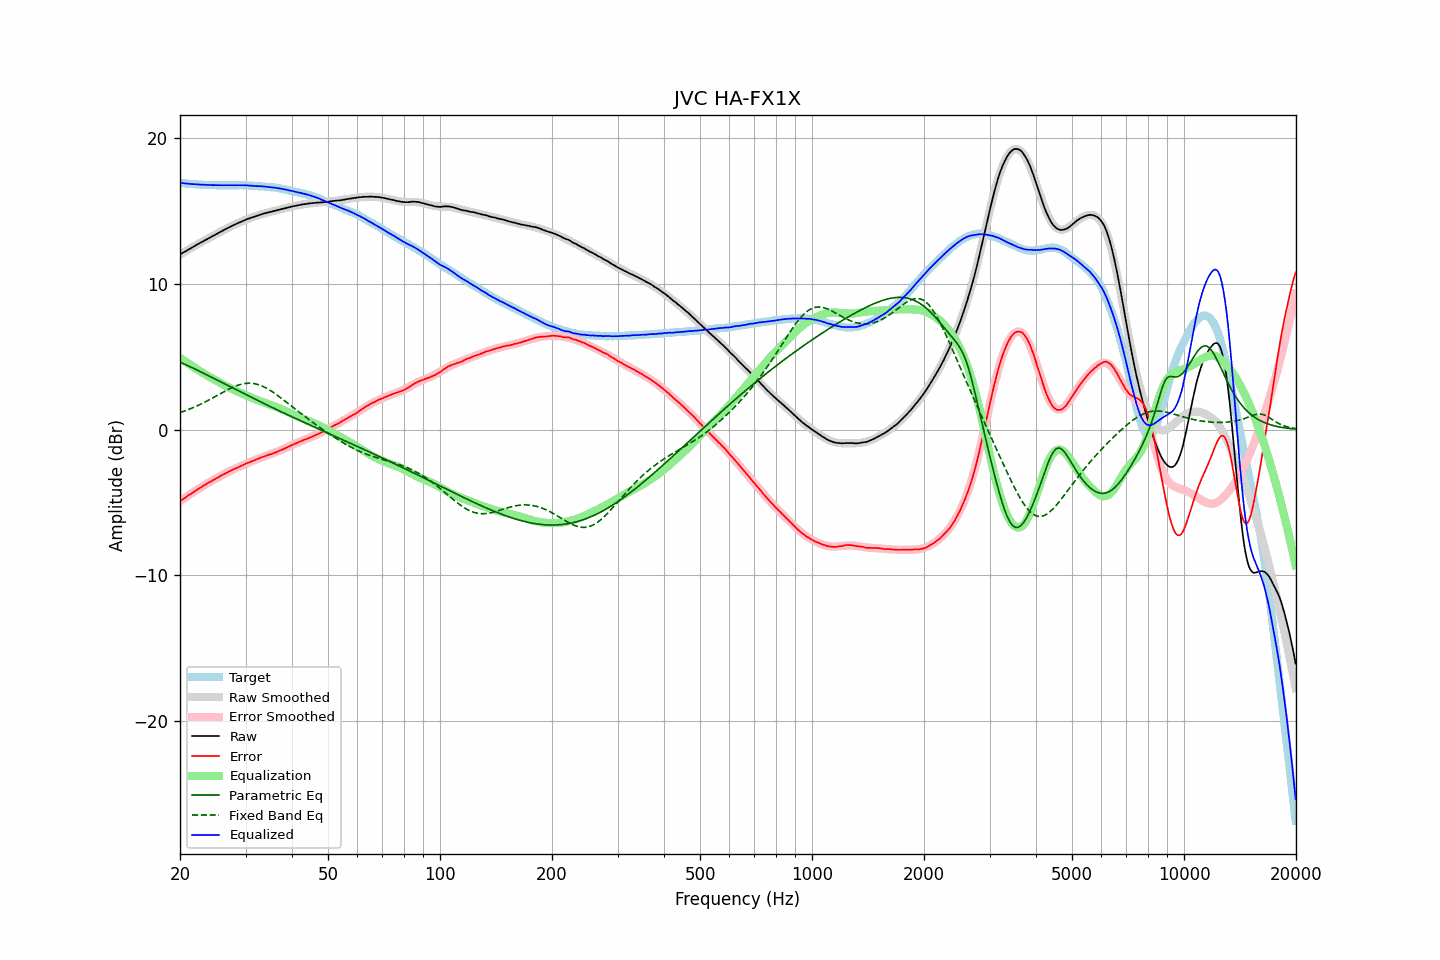

The table this chart was drawn from, first rows:
frequency, raw, error, smoothed, error_smoothed, equalization, parametric_eq, fixed_band_eq, equalized_raw, equalized_smoothed, target
20.00, 12.01, -4.92, 12.01, -4.92, 4.92, 4.62, 1.16, 16.93, 16.93, 16.93
20.20, 12.07, -4.84, 12.07, -4.84, 4.84, 4.57, 1.20, 16.91, 16.92, 16.92
20.40, 12.14, -4.76, 12.14, -4.77, 4.77, 4.53, 1.24, 16.91, 16.90, 16.90
20.61, 12.20, -4.69, 12.20, -4.69, 4.69, 4.48, 1.28, 16.89, 16.89, 16.89
20.81, 12.26, -4.61, 12.27, -4.61, 4.61, 4.43, 1.32, 16.87, 16.88, 16.87
21.02, 12.33, -4.53, 12.33, -4.54, 4.54, 4.38, 1.36, 16.87, 16.87, 16.86
21.23, 12.39, -4.46, 12.39, -4.46, 4.46, 4.32, 1.40, 16.85, 16.86, 16.85
21.44, 12.45, -4.41, 12.46, -4.39, 4.39, 4.27, 1.45, 16.84, 16.85, 16.86
21.66, 12.52, -4.32, 12.52, -4.32, 4.32, 4.22, 1.50, 16.84, 16.84, 16.84
21.87, 12.58, -4.26, 12.58, -4.25, 4.25, 4.17, 1.54, 16.83, 16.83, 16.84
22.09, 12.65, -4.17, 12.65, -4.18, 4.18, 4.12, 1.59, 16.83, 16.82, 16.82
22.31, 12.71, -4.10, 12.71, -4.11, 4.11, 4.06, 1.64, 16.82, 16.81, 16.82
22.54, 12.77, -4.04, 12.77, -4.04, 4.04, 4.01, 1.69, 16.81, 16.81, 16.81
22.76, 12.83, -3.97, 12.83, -3.97, 3.97, 3.95, 1.75, 16.80, 16.80, 16.80
22.99, 12.90, -3.89, 12.90, -3.90, 3.90, 3.90, 1.80, 16.80, 16.80, 16.79
23.22, 12.96, -3.82, 12.96, -3.83, 3.83, 3.85, 1.86, 16.79, 16.79, 16.78
23.45, 13.02, -3.77, 13.02, -3.77, 3.77, 3.79, 1.91, 16.79, 16.79, 16.79
23.69, 13.08, -3.70, 13.08, -3.70, 3.70, 3.74, 1.97, 16.78, 16.78, 16.78
23.92, 13.14, -3.63, 13.14, -3.63, 3.63, 3.68, 2.03, 16.78, 16.78, 16.77
24.16, 13.20, -3.58, 13.20, -3.57, 3.57, 3.63, 2.09, 16.77, 16.77, 16.78
24.40, 13.26, -3.51, 13.26, -3.51, 3.51, 3.57, 2.15, 16.77, 16.77, 16.77
24.65, 13.32, -3.45, 13.32, -3.45, 3.45, 3.51, 2.21, 16.77, 16.77, 16.77
24.89, 13.38, -3.39, 13.38, -3.38, 3.38, 3.46, 2.27, 16.77, 16.77, 16.77
25.14, 13.43, -3.33, 13.44, -3.32, 3.32, 3.40, 2.33, 16.75, 16.76, 16.76
25.39, 13.50, -3.26, 13.50, -3.26, 3.26, 3.35, 2.39, 16.76, 16.76, 16.76
25.65, 13.56, -3.20, 13.56, -3.20, 3.20, 3.29, 2.45, 16.76, 16.76, 16.76
25.91, 13.62, -3.13, 13.62, -3.14, 3.14, 3.23, 2.51, 16.76, 16.76, 16.75
26.16, 13.68, -3.08, 13.68, -3.08, 3.08, 3.18, 2.58, 16.76, 16.76, 16.76
26.43, 13.73, -3.03, 13.73, -3.03, 3.03, 3.12, 2.63, 16.76, 16.76, 16.76
26.69, 13.79, -2.97, 13.79, -2.97, 2.97, 3.07, 2.69, 16.76, 16.76, 16.76
26.96, 13.84, -2.92, 13.84, -2.91, 2.91, 3.01, 2.75, 16.75, 16.76, 16.76
27.23, 13.90, -2.85, 13.90, -2.86, 2.86, 2.95, 2.81, 16.76, 16.76, 16.75
27.50, 13.95, -2.80, 13.95, -2.80, 2.80, 2.90, 2.86, 16.76, 16.76, 16.75
27.77, 14.01, -2.75, 14.01, -2.75, 2.75, 2.84, 2.91, 16.76, 16.76, 16.76
28.05, 14.06, -2.69, 14.06, -2.70, 2.70, 2.78, 2.95, 16.76, 16.76, 16.76
28.33, 14.11, -2.65, 14.11, -2.65, 2.65, 2.73, 3.00, 16.76, 16.76, 16.76
28.62, 14.16, -2.60, 14.16, -2.60, 2.60, 2.67, 3.04, 16.76, 16.76, 16.76
28.90, 14.21, -2.56, 14.21, -2.55, 2.55, 2.62, 3.07, 16.76, 16.76, 16.77
29.19, 14.26, -2.50, 14.26, -2.50, 2.50, 2.56, 3.10, 16.76, 16.76, 16.76
29.48, 14.31, -2.45, 14.31, -2.45, 2.45, 2.51, 3.13, 16.76, 16.76, 16.76
29.78, 14.36, -2.40, 14.35, -2.40, 2.40, 2.45, 3.15, 16.76, 16.75, 16.76
30.08, 14.41, -2.34, 14.40, -2.35, 2.35, 2.40, 3.17, 16.76, 16.75, 16.75
30.38, 14.45, -2.29, 14.44, -2.30, 2.30, 2.34, 3.18, 16.75, 16.75, 16.74
30.68, 14.48, -2.26, 14.48, -2.26, 2.26, 2.29, 3.18, 16.74, 16.74, 16.74
30.99, 14.52, -2.21, 14.52, -2.21, 2.21, 2.23, 3.18, 16.73, 16.73, 16.73
31.30, 14.56, -2.17, 14.56, -2.16, 2.16, 2.18, 3.17, 16.72, 16.73, 16.73
31.61, 14.59, -2.13, 14.60, -2.12, 2.12, 2.12, 3.15, 16.71, 16.72, 16.72
31.93, 14.63, -2.07, 14.64, -2.07, 2.07, 2.07, 3.13, 16.70, 16.71, 16.70
32.24, 14.67, -2.03, 14.67, -2.03, 2.03, 2.01, 3.10, 16.70, 16.70, 16.71
32.57, 14.71, -1.98, 14.71, -1.99, 1.99, 1.96, 3.07, 16.70, 16.70, 16.69
32.89, 14.75, -1.94, 14.74, -1.95, 1.95, 1.90, 3.03, 16.70, 16.69, 16.69
33.22, 14.78, -1.90, 14.77, -1.91, 1.91, 1.85, 2.99, 16.69, 16.68, 16.68
33.55, 14.81, -1.86, 14.81, -1.87, 1.87, 1.80, 2.94, 16.68, 16.67, 16.68
33.89, 14.84, -1.82, 14.84, -1.83, 1.83, 1.74, 2.88, 16.67, 16.66, 16.66
34.23, 14.87, -1.77, 14.87, -1.78, 1.78, 1.69, 2.82, 16.66, 16.65, 16.64
34.57, 14.90, -1.74, 14.90, -1.74, 1.74, 1.64, 2.76, 16.65, 16.64, 16.64
34.92, 14.92, -1.70, 14.93, -1.70, 1.70, 1.58, 2.69, 16.63, 16.63, 16.62
35.27, 14.95, -1.69, 14.96, -1.66, 1.66, 1.53, 2.62, 16.61, 16.62, 16.64
35.62, 14.98, -1.63, 14.98, -1.62, 1.62, 1.48, 2.55, 16.61, 16.61, 16.61
35.97, 15.01, -1.59, 15.01, -1.58, 1.58, 1.42, 2.47, 16.59, 16.59, 16.60
... 635 more rows
